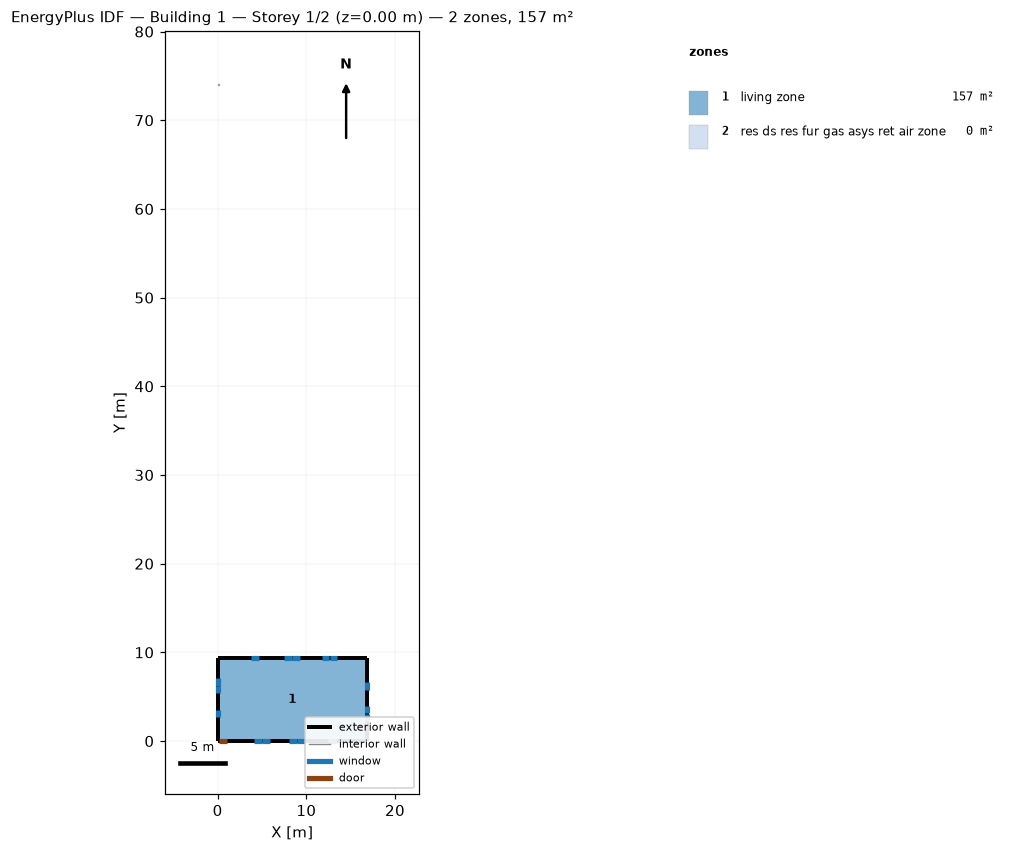
=== STOREY PLAN SPEC (per zone: floor XY polygon, exterior-wall plan segments, windows/doors) ===
zone 1: living zone  (157.0 m²)
  floor: (0.00, 0.00) (0.00, 9.34) (16.81, 9.34) (16.81, 0.00)
  exterior wall: (1.05, 0.00) – (0.13, 0.00)  [0.9 m]
    door: (0.15, 0.00) – (1.02, 0.00)  [1.9 m²]
  exterior wall: (0.13, 0.00) – (0.00, 0.00)  [0.1 m]
  exterior wall: (0.00, 9.34) – (0.00, 0.00)  [9.3 m]
    window: (0.00, 7.08) – (0.00, 6.26)  [0.9 m²]
    window: (0.00, 6.20) – (0.00, 5.37)  [0.9 m²]
    window: (0.00, 3.53) – (0.00, 2.70)  [0.9 m²]
  exterior wall: (16.81, 9.34) – (0.00, 9.34)  [16.8 m]
    window: (13.50, 9.34) – (12.64, 9.34)  [1.0 m²]
    window: (12.58, 9.34) – (11.72, 9.34)  [1.0 m²]
    window: (9.30, 9.34) – (8.44, 9.34)  [1.0 m²]
    window: (8.38, 9.34) – (7.52, 9.34)  [1.0 m²]
    window: (4.63, 9.34) – (3.77, 9.34)  [1.0 m²]
  exterior wall: (16.81, 0.00) – (16.81, 9.34)  [9.3 m]
    window: (16.81, 2.26) – (16.81, 3.08)  [0.9 m²]
    window: (16.81, 3.14) – (16.81, 3.97)  [0.9 m²]
    window: (16.81, 5.81) – (16.81, 6.64)  [0.9 m²]
  exterior wall: (1.05, 0.00) – (16.81, 0.00)  [15.8 m]
    window: (4.10, 0.00) – (4.96, 0.00)  [1.0 m²]
    window: (5.02, 0.00) – (5.88, 0.00)  [1.0 m²]
    window: (8.04, 0.00) – (8.90, 0.00)  [1.0 m²]
    window: (8.96, 0.00) – (9.82, 0.00)  [1.0 m²]
    window: (12.44, 0.00) – (13.30, 0.00)  [1.0 m²]
zone 2: res ds res fur gas asys ret air zone  (0.0 m²)
  floor: (0.00, 74.00) (0.00, 74.10) (0.10, 74.10) (0.10, 74.00)
  interior walls: 4

=== DERIVED (storey summary) ===
Building: Building 1
Storey: 1 of 2  (floor level z = 0.00 m)
Storey gross floor area: 157.0 m²
Zones on this storey: 2
  - living zone: floor 157.0 m²; exterior wall 52.3 m (127.5 m²); 16 window(s) 15.3 m²; WWR 12.0%; 1 door(s)
  - res ds res fur gas asys ret air zone: floor 0.0 m²
Zone adjacency: (none detected)